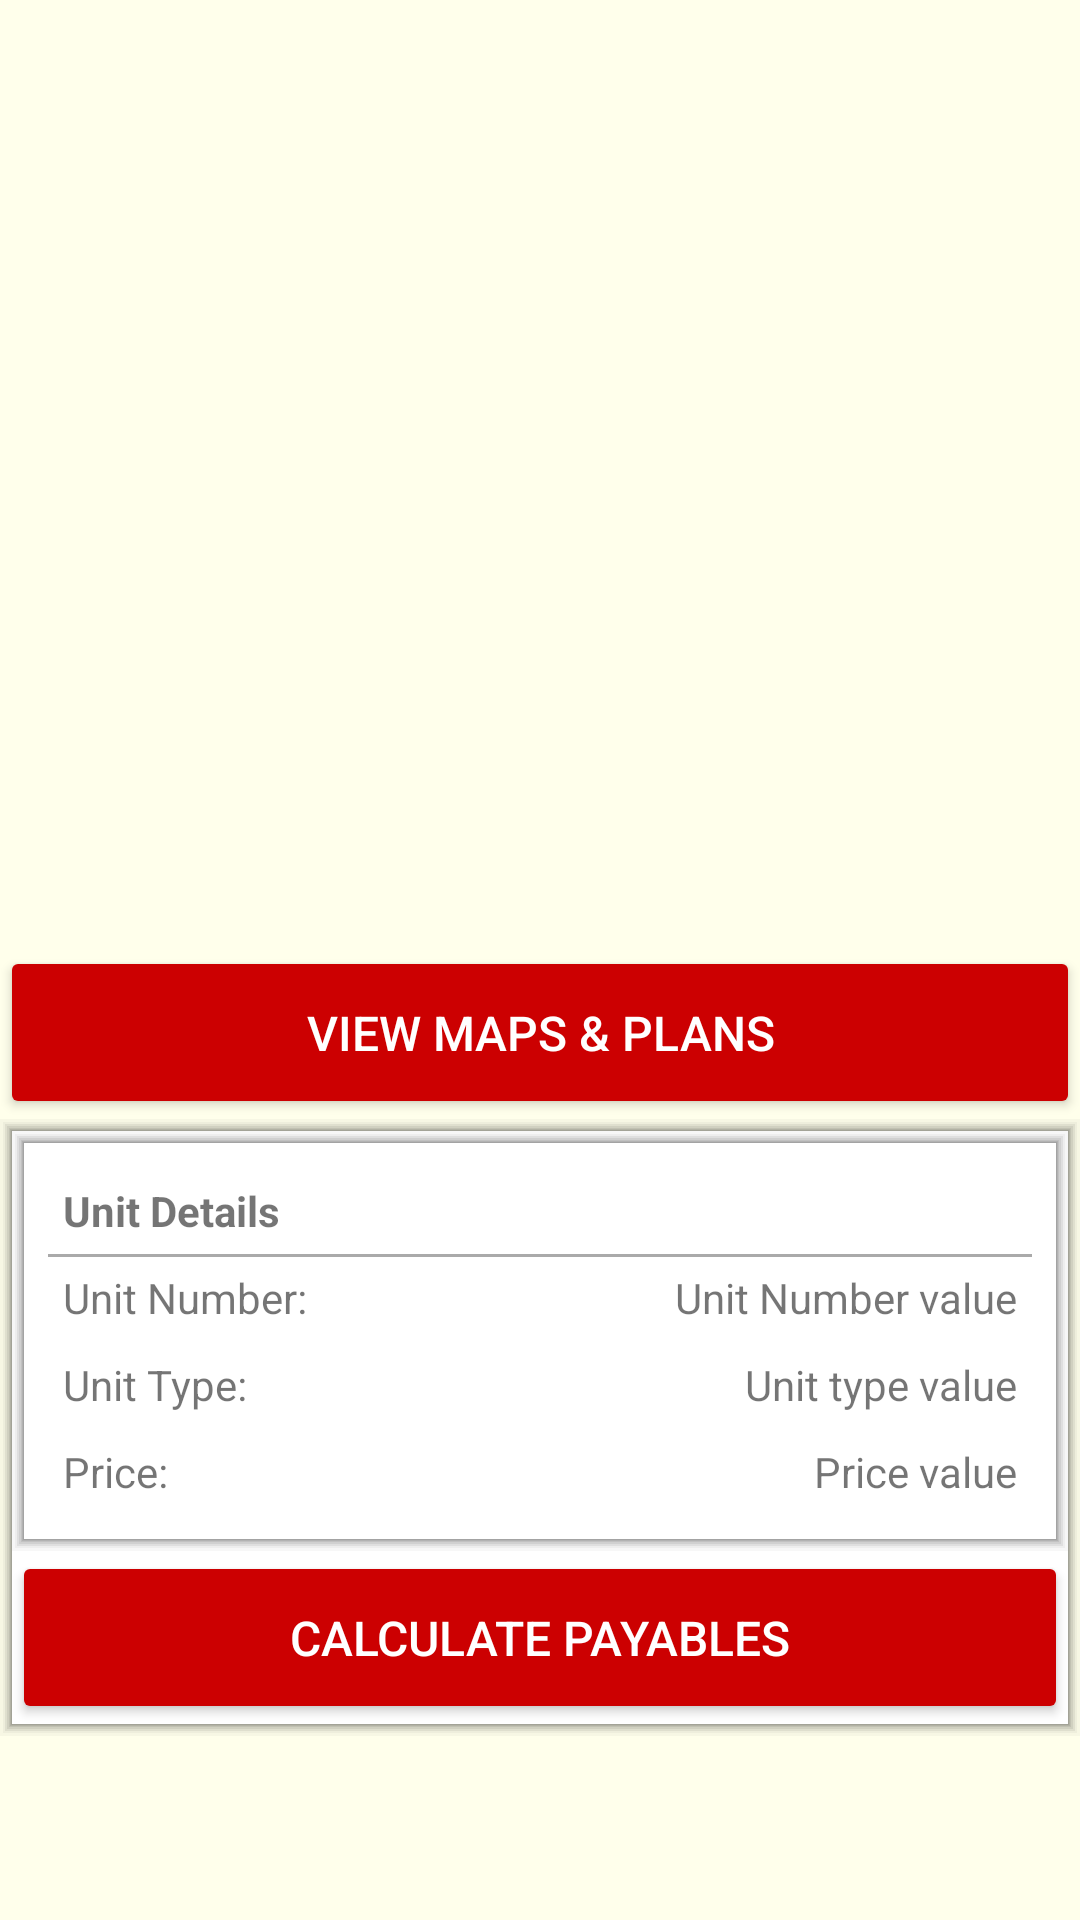

Here is an Android app screen rendered from its layout file. Give the layout XML and the strings, colors and styles it references.
<!-- AndroidManifest.xml: application theme AppTheme -->
<!-- res/layout/fragment_unit_details.xml -->
<?xml version="1.0" encoding="utf-8"?>
<ScrollView xmlns:android="http://schemas.android.com/apk/res/android"
    android:layout_width="match_parent"
    android:layout_height="match_parent"
    android:fillViewport="true"
    android:background="@color/cream">

    <LinearLayout
        android:layout_width="match_parent"
        android:layout_height="wrap_content"
        android:orientation="vertical"
        android:descendantFocusability="blocksDescendants">

        <ImageView
            android:id="@+id/iv_project"
            android:layout_width="match_parent"
            android:layout_height="@dimen/project_image_height"
            android:scaleType="centerCrop"
            android:contentDescription="@string/image"/>

        <LinearLayout
            android:layout_width="match_parent"
            android:layout_height="wrap_content"
            android:layout_margin="@dimen/grid_margin"
            android:orientation="vertical">

            <TextView
                android:id="@+id/tv_title"
                android:layout_width="wrap_content"
                android:layout_height="wrap_content"
                android:textSize="@dimen/text_title"
                android:textStyle="bold"/>

            <TextView
                android:id="@+id/tv_address"
                android:layout_width="wrap_content"
                android:layout_height="wrap_content"
                android:textSize="@dimen/text_details"/>

        </LinearLayout>

        <Button
            android:id="@+id/btn_view_map_plan"
            android:layout_width="match_parent"
            android:layout_height="wrap_content"
            android:padding="18dp"
            android:text="@string/btn_view_map_plan"
            android:textSize="@dimen/text_title"
            android:theme="@style/AppTheme.Button"/>

        <LinearLayout
            android:layout_width="match_parent"
            android:layout_height="wrap_content"
            android:orientation="vertical"
            android:background="@drawable/content_layout">

            <LinearLayout
                android:id="@+id/ll_unit_details"
                android:layout_width="match_parent"
                android:layout_height="wrap_content"
                android:orientation="horizontal"/>

            <RelativeLayout
                android:layout_width="match_parent"
                android:layout_height="wrap_content"
                android:orientation="vertical"
                android:padding="@dimen/grid_padding"
                android:background="@drawable/content_layout">

                <TextView
                    android:layout_width="match_parent"
                    android:layout_height="wrap_content"
                    android:text="@string/lbl_unit_details"
                    android:textStyle="normal|bold"
                    android:id="@+id/title_unit_details"
                    android:padding="5dp"/>
                <View
                    android:layout_width="match_parent"
                    android:layout_height="1dp"
                    android:background="@android:color/darker_gray"
                    android:layout_below="@+id/title_unit_details"/>


                <TextView
                    android:layout_width="match_parent"
                    android:layout_height="wrap_content"
                    android:text="@string/lbl_unit_number"
                    android:id="@+id/title_unit_number"
                    android:layout_below="@+id/title_unit_details"
                    android:padding="5dp"/>
                <TextView
                    android:layout_width="wrap_content"
                    android:layout_height="wrap_content"
                    android:text="Unit Number value"
                    android:id="@+id/tv_unit_number"
                    android:layout_alignParentEnd="true"
                    android:padding="5dp"
                    android:layout_below="@+id/title_unit_details"/>

                <TextView
                    android:layout_width="match_parent"
                    android:layout_height="wrap_content"
                    android:text="@string/lbl_unit_type"
                    android:id="@+id/title_unit_type"
                    android:layout_below="@+id/title_unit_number"
                    android:padding="5dp"/>
                <TextView
                    android:layout_width="wrap_content"
                    android:layout_height="wrap_content"
                    android:text="Unit type value"
                    android:id="@+id/tv_unit_type"
                    android:layout_alignParentEnd="true"
                    android:padding="5dp"
                    android:layout_below="@+id/title_unit_number"/>
                <TextView
                    android:layout_width="match_parent"
                    android:layout_height="wrap_content"
                    android:text="@string/lbl_price"
                    android:id="@+id/title_unit_price"
                    android:layout_below="@+id/title_unit_type"
                    android:padding="5dp"/>
                <TextView
                    android:layout_width="wrap_content"
                    android:layout_height="wrap_content"
                    android:text="Price value"
                    android:id="@+id/tv_price"
                    android:layout_alignParentEnd="true"
                    android:padding="5dp"
                    android:layout_below="@+id/title_unit_type"/>

            </RelativeLayout>


            <Button
                android:id="@+id/btn_calculate_payables"
                android:layout_width="match_parent"
                android:layout_height="wrap_content"
                android:padding="18dp"
                android:text="@string/btn_calculate_payables"
                android:textSize="@dimen/text_title"
                android:theme="@style/AppTheme.Button"/>

        </LinearLayout>
    </LinearLayout>

</ScrollView>
<!-- resources referenced by this layout -->
<resources>
  <color name="cream">#FFFFEB</color>
  <dimen name="grid_margin">10dp</dimen>
  <dimen name="grid_padding">12dp</dimen>
  <dimen name="project_image_height">256dp</dimen>
  <dimen name="text_details">13sp</dimen>
  <dimen name="text_title">16sp</dimen>
  <!-- drawable content_layout: vector/xml drawable (drawable, 2378 chars, omitted) -->
  <string name="btn_calculate_payables">CALCULATE PAYABLES</string>
  <string name="btn_view_map_plan">View Maps &amp; Plans</string>
  <string name="image">Image</string>
  <string name="lbl_price">Price:</string>
  <string name="lbl_unit_details">Unit Details</string>
  <string name="lbl_unit_number">Unit Number:</string>
  <string name="lbl_unit_type">Unit Type:</string>
  <style name="AppTheme.Button" parent="Widget.AppCompat.Button.Colored">
          <item name="colorButtonNormal">@color/red</item>
          <item name="android:textColor">@color/white</item>
      </style>
  <style name="AppTheme" parent="Theme.AppCompat.Light.DarkActionBar">
          
          <item name="colorPrimary">@color/red</item>
          <item name="colorPrimaryDark">@color/black</item>
          <item name="colorAccent">@color/red</item>
  
      </style>
  <color name="red">#CC0001</color>
  <color name="white">#FFF</color>
  <color name="black">#000</color>
</resources>
